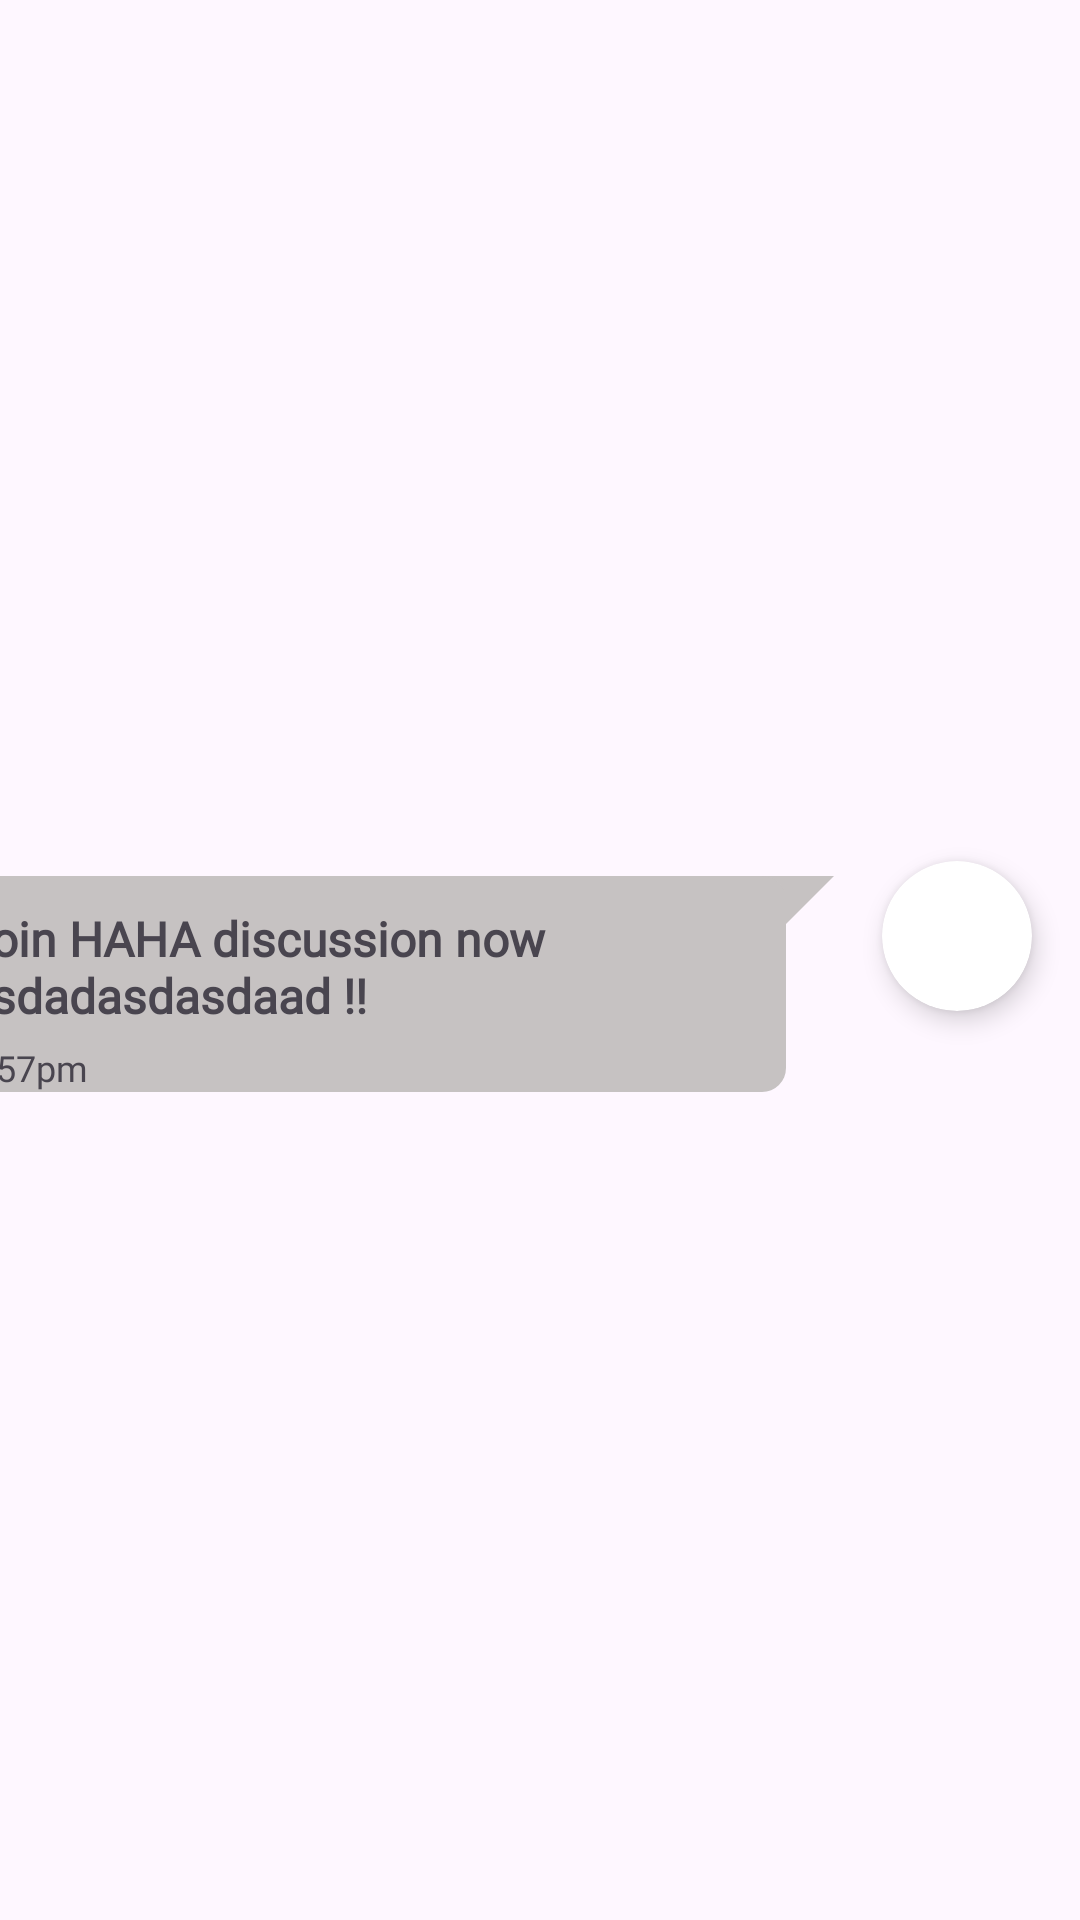

Reconstruct the res/layout file that produces this screen, plus the resources it refers to.
<!-- AndroidManifest.xml: application theme Theme.H -->
<!-- res/layout/send_group_chat_holder.xml -->
<?xml version="1.0" encoding="utf-8"?>
<androidx.constraintlayout.widget.ConstraintLayout xmlns:android="http://schemas.android.com/apk/res/android"
    xmlns:app="http://schemas.android.com/apk/res-auto"
    android:layout_width="match_parent"
    android:layout_height="wrap_content"
    xmlns:tools="http://schemas.android.com/tools">

    <androidx.cardview.widget.CardView
        android:id="@+id/cardViewProfileSendGroupChatHolder"
        android:layout_width="50dp"
        android:layout_height="50dp"
        android:layout_marginEnd="16dp"
        android:layout_marginTop="8dp"
        android:layout_marginBottom="24dp"
        app:cardCornerRadius="50dp"
        app:cardElevation="5dp"
        app:layout_constraintEnd_toEndOf="parent"
        app:layout_constraintTop_toTopOf="parent"
        app:layout_constraintBottom_toBottomOf="parent">

        <ImageView
            android:id="@+id/imgProfileSendGroupChatHolder"
            android:layout_width="wrap_content"
            android:layout_height="wrap_content"
            tools:src="@drawable/profile_pic_3" />

    </androidx.cardview.widget.CardView>

    <LinearLayout
        android:id="@+id/chatBoxSendGroupChatHolder"
        android:layout_width="wrap_content"
        android:layout_height="wrap_content"
        android:layout_marginTop="32dp"
        android:layout_marginBottom="16dp"
        android:layout_marginEnd="16dp"
        android:background="@drawable/outgoing_chat_bubble_shape"
        android:orientation="vertical"
        app:layout_constraintBottom_toBottomOf="parent"
        app:layout_constraintEnd_toStartOf="@id/cardViewProfileSendGroupChatHolder"
        app:layout_constraintTop_toTopOf="parent">

        <TextView
            android:id="@+id/tvChatSendGroupChatHolder"
            android:layout_width="wrap_content"
            android:layout_height="wrap_content"
            android:fontFamily="@font/caveat"
            android:maxWidth="300dp"
            android:paddingStart="10dp"
            android:paddingTop="10dp"
            android:paddingEnd="25dp"
            android:paddingBottom="5dp"
            android:text="Join HAHA discussion now asdadasdasdaad !! "
            android:textSize="16sp"
            android:textStyle="bold" />

        <LinearLayout
            android:layout_width="match_parent"
            android:layout_height="wrap_content"
            android:orientation="horizontal">

            <TextView
                android:id="@+id/tvTimeSendGroupChatHolder"
                android:layout_width="wrap_content"
                android:layout_height="wrap_content"
                android:layout_gravity="bottom|start"
                android:layout_marginStart="4dp"
                android:fontFamily="@font/caveat"
                android:text="11:57pm"
                android:textSize="12sp" />

            <LinearLayout
                android:id="@+id/containerBtnViewPostSendGroupChatHolder"
                android:layout_width="match_parent"
                android:layout_height="wrap_content"
                android:orientation="vertical"
                android:visibility="gone">

                <androidx.cardview.widget.CardView
                    android:id="@+id/cardViewBtnViewPostSendGroupChatHolder"
                    android:layout_width="wrap_content"
                    android:layout_height="wrap_content"
                    android:layout_gravity="end"
                    android:layout_marginTop="8dp"
                    android:layout_marginEnd="32dp"
                    android:layout_marginBottom="8dp"
                    app:cardBackgroundColor="@color/chat_bubble"
                    app:cardCornerRadius="10dp"
                    app:cardElevation="10dp">

                    <androidx.appcompat.widget.AppCompatButton
                        android:id="@+id/btnViewPostSendGroupChatHolder"
                        android:layout_width="87dp"
                        android:layout_height="31dp"
                        android:background="@drawable/button_bg"
                        android:fontFamily="@font/caveat"
                        android:text="@string/view_post"
                        android:textAllCaps="true"
                        android:textColor="@color/black"
                        android:textStyle="bold" />

                </androidx.cardview.widget.CardView>

            </LinearLayout>

        </LinearLayout>

    </LinearLayout>

</androidx.constraintlayout.widget.ConstraintLayout>
<!-- resources referenced by this layout -->
<resources>
  <color name="black">#FF000000</color>
  <color name="chat_bubble">#C6C2C2</color>
  <!-- drawable button_bg (drawable) -->
  <?xml version="1.0" encoding="utf-8"?>
  <shape xmlns:android="http://schemas.android.com/apk/res/android"
      android:shape="rectangle">
      <corners android:radius="10dp" /> 
      <solid android:color="@color/button" /> 
  </shape>
  <!-- drawable outgoing_chat_bubble_shape (drawable) -->
  <?xml version="1.0" encoding="utf-8"?>
  <layer-list xmlns:android="http://schemas.android.com/apk/res/android">
      <item>
          <rotate
              android:fromDegrees="45"
              android:pivotX="100%"
              android:pivotY="0%"
              android:toDegrees="0" >
              <shape android:shape="rectangle" >
                  <solid android:color="@color/chat_bubble" />
              </shape>
          </rotate>
      </item>
      <item android:right="16dp">
          <shape android:shape="rectangle" >
              <solid android:color="@color/chat_bubble" />
              <corners android:radius="8dp" />
          </shape>
      </item>
  </layer-list>
  <!-- drawable profile_pic_3: png bitmap (drawable, 15441 bytes) -->
  <string name="view_post">View Post</string>
  <style name="Theme.H" parent="Base.Theme.H" />
  <color name="button">#F0D7B9</color>
  <style name="Base.Theme.H" parent="Theme.Material3.DayNight.NoActionBar">
          
          
      </style>
</resources>
